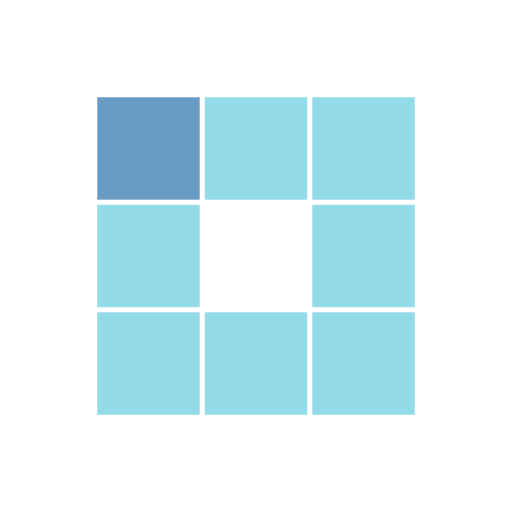
t = 0.00 s
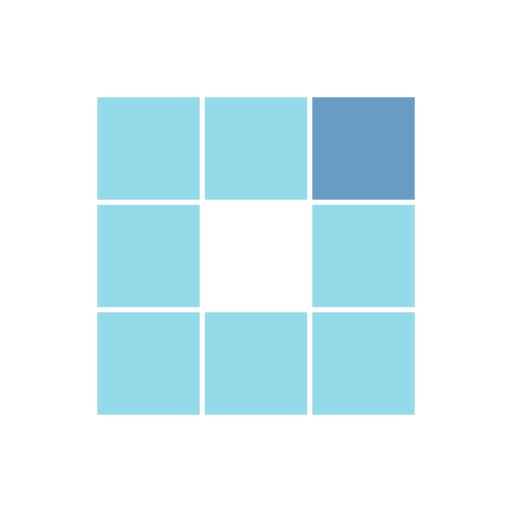
t = 0.31 s
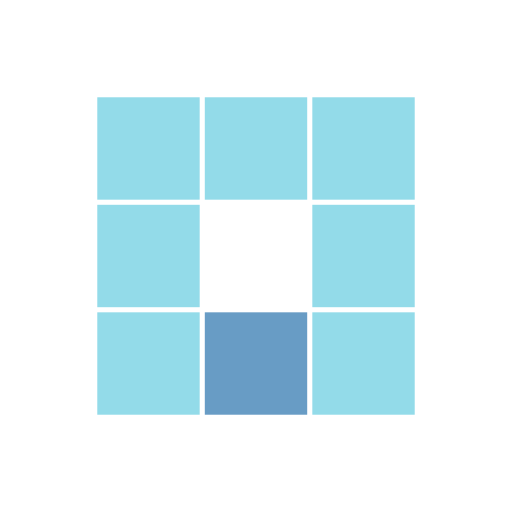
t = 0.63 s
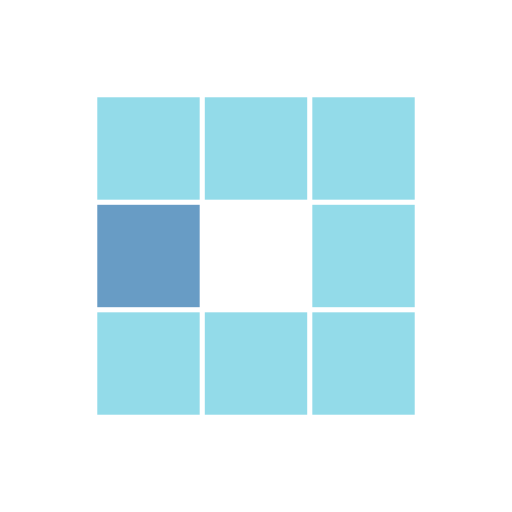
t = 0.94 s
t = 1.25 s: frame unchanged from t = 0.31 s, image omitted
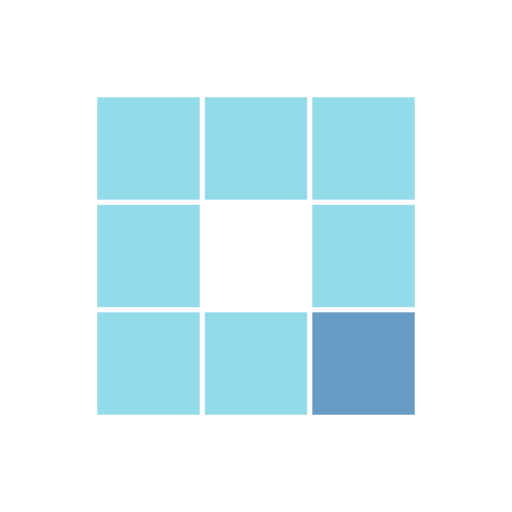
t = 1.53 s

The animated SVG that drew these frames (rendered in a browser with its animation timeline set to each time). Animation: 8 SMIL elements (animate=8); one cycle of 1.88 s, repeats indefinitely.

<?xml version="1.0" encoding="utf-8"?>
<svg xmlns="http://www.w3.org/2000/svg" xmlns:xlink="http://www.w3.org/1999/xlink" style="margin: auto; background: rgba(255, 255, 255, 0); display: block; shape-rendering: auto;" width="200px" height="200px" viewBox="0 0 100 100" preserveAspectRatio="xMidYMid">
<rect x="19" y="19" width="20" height="20" fill="#93dbe9">
  <animate attributeName="fill" values="#689cc5;#93dbe9;#93dbe9" keyTimes="0;0.125;1" dur="1s" repeatCount="indefinite" begin="0s" calcMode="discrete"></animate>
</rect><rect x="40" y="19" width="20" height="20" fill="#93dbe9">
  <animate attributeName="fill" values="#689cc5;#93dbe9;#93dbe9" keyTimes="0;0.125;1" dur="1s" repeatCount="indefinite" begin="0.125s" calcMode="discrete"></animate>
</rect><rect x="61" y="19" width="20" height="20" fill="#93dbe9">
  <animate attributeName="fill" values="#689cc5;#93dbe9;#93dbe9" keyTimes="0;0.125;1" dur="1s" repeatCount="indefinite" begin="0.25s" calcMode="discrete"></animate>
</rect><rect x="19" y="40" width="20" height="20" fill="#93dbe9">
  <animate attributeName="fill" values="#689cc5;#93dbe9;#93dbe9" keyTimes="0;0.125;1" dur="1s" repeatCount="indefinite" begin="0.875s" calcMode="discrete"></animate>
</rect><rect x="61" y="40" width="20" height="20" fill="#93dbe9">
  <animate attributeName="fill" values="#689cc5;#93dbe9;#93dbe9" keyTimes="0;0.125;1" dur="1s" repeatCount="indefinite" begin="0.375s" calcMode="discrete"></animate>
</rect><rect x="19" y="61" width="20" height="20" fill="#93dbe9">
  <animate attributeName="fill" values="#689cc5;#93dbe9;#93dbe9" keyTimes="0;0.125;1" dur="1s" repeatCount="indefinite" begin="0.75s" calcMode="discrete"></animate>
</rect><rect x="40" y="61" width="20" height="20" fill="#93dbe9">
  <animate attributeName="fill" values="#689cc5;#93dbe9;#93dbe9" keyTimes="0;0.125;1" dur="1s" repeatCount="indefinite" begin="0.625s" calcMode="discrete"></animate>
</rect><rect x="61" y="61" width="20" height="20" fill="#93dbe9">
  <animate attributeName="fill" values="#689cc5;#93dbe9;#93dbe9" keyTimes="0;0.125;1" dur="1s" repeatCount="indefinite" begin="0.5s" calcMode="discrete"></animate>
</rect>
<!-- [ldio] generated by https://loading.io/ --></svg>